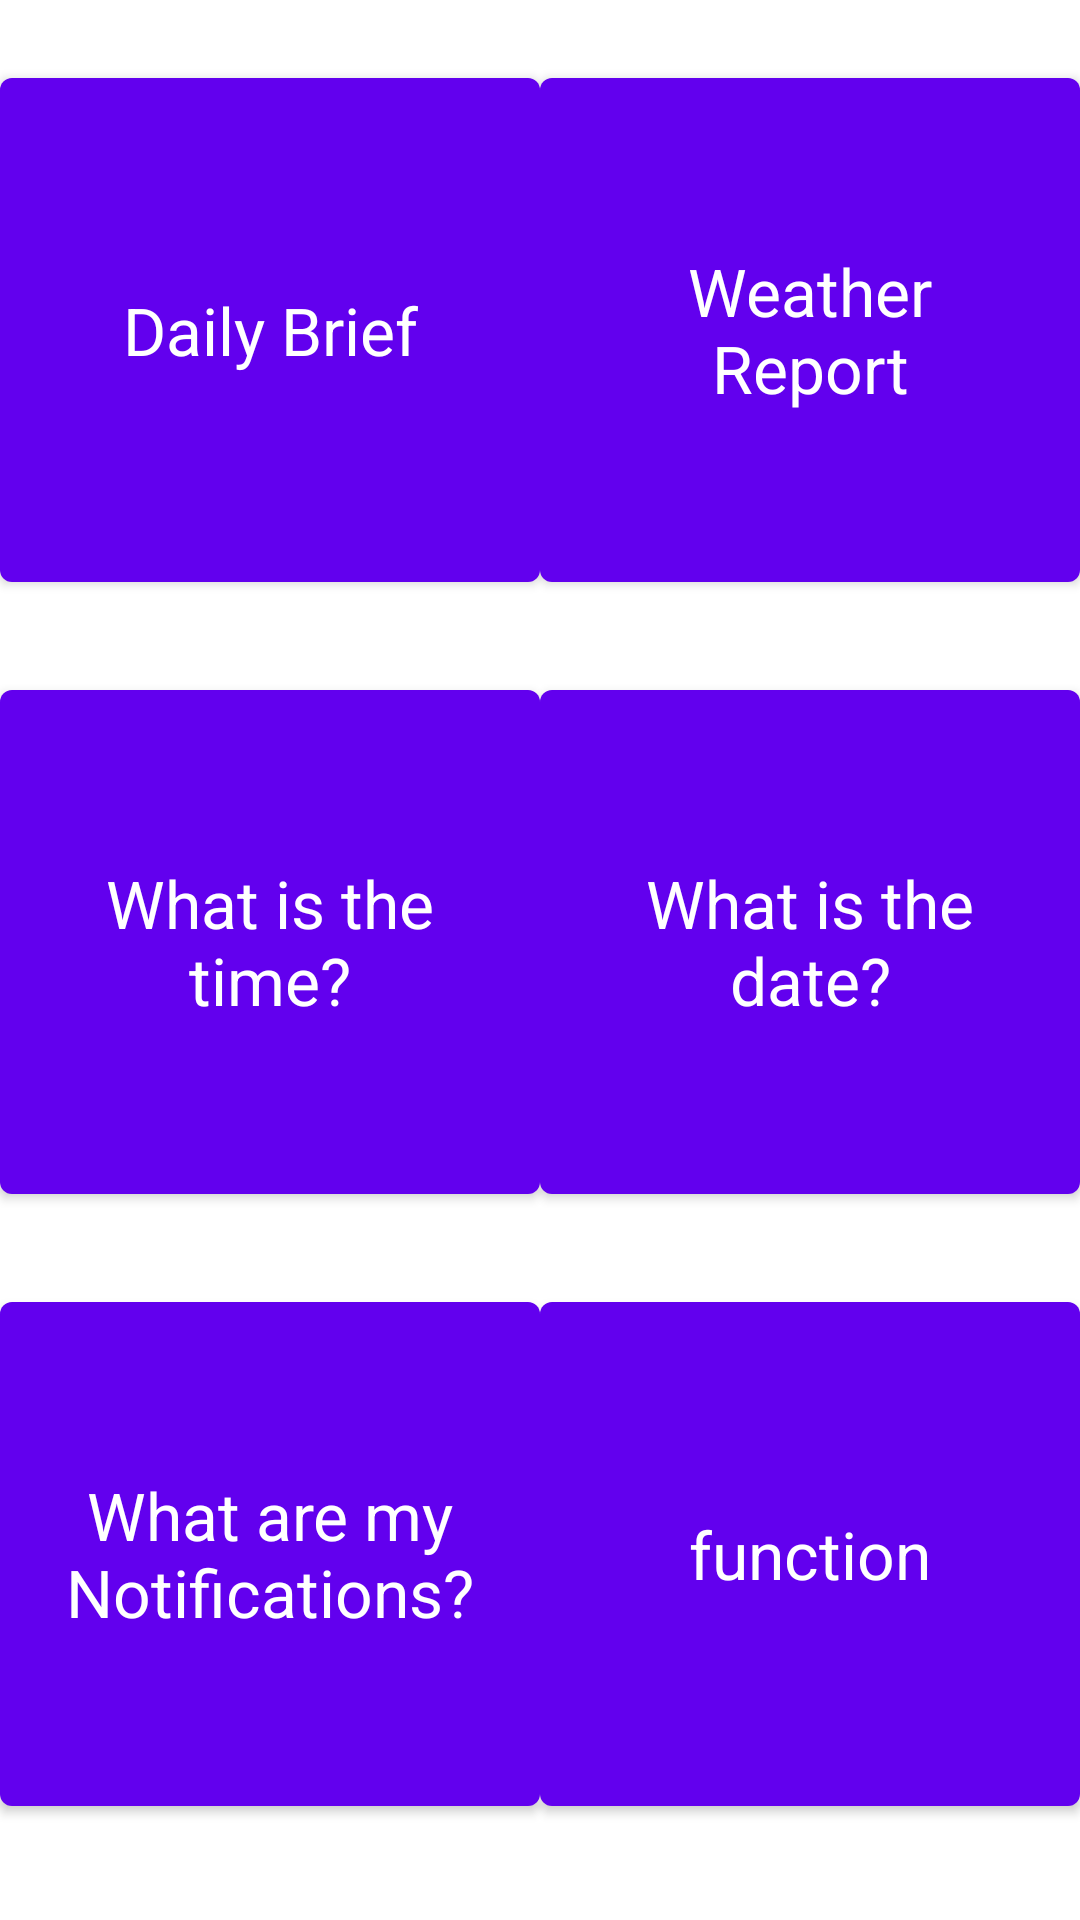

This screen was rendered from an Android layout file. Write that file and the resources it references.
<!-- AndroidManifest.xml: application theme Theme.EchoAssistant -->
<!-- res/layout/fragment_first.xml -->
<?xml version="1.0" encoding="utf-8"?>
<androidx.constraintlayout.widget.ConstraintLayout xmlns:android="http://schemas.android.com/apk/res/android"
    xmlns:app="http://schemas.android.com/apk/res-auto"
    xmlns:tools="http://schemas.android.com/tools"
    android:layout_width="match_parent"
    android:layout_height="match_parent"
    tools:context=".FirstFragment">

    <Button
        android:id="@+id/BtnNotifications"
        android:layout_width="180dp"
        android:layout_height="180dp"
        android:layout_marginTop="24dp"
        android:layout_marginBottom="32dp"
        android:text="@string/what_are_my_notifications"
        android:textAppearance="@style/TextAppearance.AppCompat.Large"
        app:layout_constraintBottom_toBottomOf="parent"
        app:layout_constraintEnd_toEndOf="parent"
        app:layout_constraintHorizontal_bias="0.0"
        app:layout_constraintStart_toStartOf="parent"
        app:layout_constraintTop_toBottomOf="@+id/BtnTime" />

    <Button
        android:id="@+id/BtnTime"
        android:layout_width="180dp"
        android:layout_height="180dp"
        android:layout_marginTop="24dp"
        android:layout_marginBottom="236dp"
        android:text="@string/what_is_the_time"
        android:textAppearance="@style/TextAppearance.AppCompat.Large"
        app:layout_constraintBottom_toBottomOf="parent"
        app:layout_constraintEnd_toEndOf="parent"
        app:layout_constraintHorizontal_bias="0.0"
        app:layout_constraintStart_toStartOf="parent"
        app:layout_constraintStart_toEndOf="@+id/BtnDailyBrief"/>

    <Button
        android:id="@+id/BtnDailyBrief"
        android:layout_width="180dp"
        android:layout_height="180dp"
        android:layout_marginBottom="440dp"
        android:text="@string/daily_brief"
        android:textAppearance="@style/TextAppearance.AppCompat.Large"
        app:layout_constraintBottom_toBottomOf="parent"
        app:layout_constraintEnd_toEndOf="parent"
        app:layout_constraintHorizontal_bias="0.0"
        app:layout_constraintStart_toStartOf="parent" />

    <Button
        android:id="@+id/BtnWeatherReport"
        android:layout_width="180dp"
        android:layout_height="180dp"
        android:layout_marginStart="33dp"
        android:layout_marginBottom="440dp"
        android:text="@string/weather_report"
        android:textAppearance="@style/TextAppearance.AppCompat.Large"
        app:layout_constraintBottom_toBottomOf="parent"
        app:layout_constraintEnd_toEndOf="parent"
        app:layout_constraintHorizontal_bias="1.0"
        app:layout_constraintStart_toEndOf="@+id/BtnDailyBrief"
        app:layout_constraintStart_toStartOf="parent" />

    <Button
        android:id="@+id/button_first6"
        android:layout_width="180dp"
        android:layout_height="180dp"
        android:layout_marginTop="24dp"
        android:layout_marginBottom="32dp"
        android:fontFamily="sans-serif"
        android:text="function"
        android:textAllCaps="false"
        android:textAppearance="@style/TextAppearance.AppCompat.Large"
        app:layout_constraintBottom_toBottomOf="parent"
        app:layout_constraintEnd_toEndOf="parent"
        app:layout_constraintHorizontal_bias="1.0"
        app:layout_constraintStart_toStartOf="parent"
        app:layout_constraintTop_toBottomOf="@+id/BtnDate" />

    <Button
        android:id="@+id/BtnDate"
        android:layout_width="180dp"
        android:layout_height="180dp"
        android:layout_marginTop="24dp"
        android:layout_marginBottom="236dp"
        android:text="@string/what_is_the_date"
        android:textAppearance="@style/TextAppearance.AppCompat.Large"
        app:layout_constraintBottom_toBottomOf="parent"
        app:layout_constraintEnd_toEndOf="parent"
        app:layout_constraintHorizontal_bias="1.0"
        app:layout_constraintStart_toStartOf="parent"
        app:layout_constraintTop_toBottomOf="@+id/BtnWeatherReport" />

</androidx.constraintlayout.widget.ConstraintLayout>
<!-- resources referenced by this layout -->
<resources>
  <string name="daily_brief">Daily Brief</string>
  <string name="weather_report">Weather Report</string>
  <string name="what_are_my_notifications">What are my Notifications?</string>
  <string name="what_is_the_date">What is the date?</string>
  <string name="what_is_the_time">What is the time?</string>
  <style name="Theme.EchoAssistant" parent="Theme.MaterialComponents.DayNight.DarkActionBar">
          
          <item name="colorPrimary">@color/purple_500</item>
          <item name="colorPrimaryVariant">@color/purple_700</item>
          <item name="colorOnPrimary">@color/white</item>
          
          <item name="colorSecondary">@color/teal_200</item>
          <item name="colorSecondaryVariant">@color/teal_700</item>
          <item name="colorOnSecondary">@color/black</item>
          
          <item name="android:statusBarColor" tools:targetApi="l">?attr/colorPrimaryVariant</item>
          
      </style>
  <!-- not gathered from this repository: default colours our renderer supplied (Android Studio template values) -->
  <color name="purple_500">#FF6200EE</color>
  <color name="purple_700">#FF3700B3</color>
  <color name="teal_200">#FF03DAC5</color>
  <color name="teal_700">#FF018786</color>
  <color name="black">#FF000000</color>
  <color name="white">#FFFFFFFF</color>
</resources>
